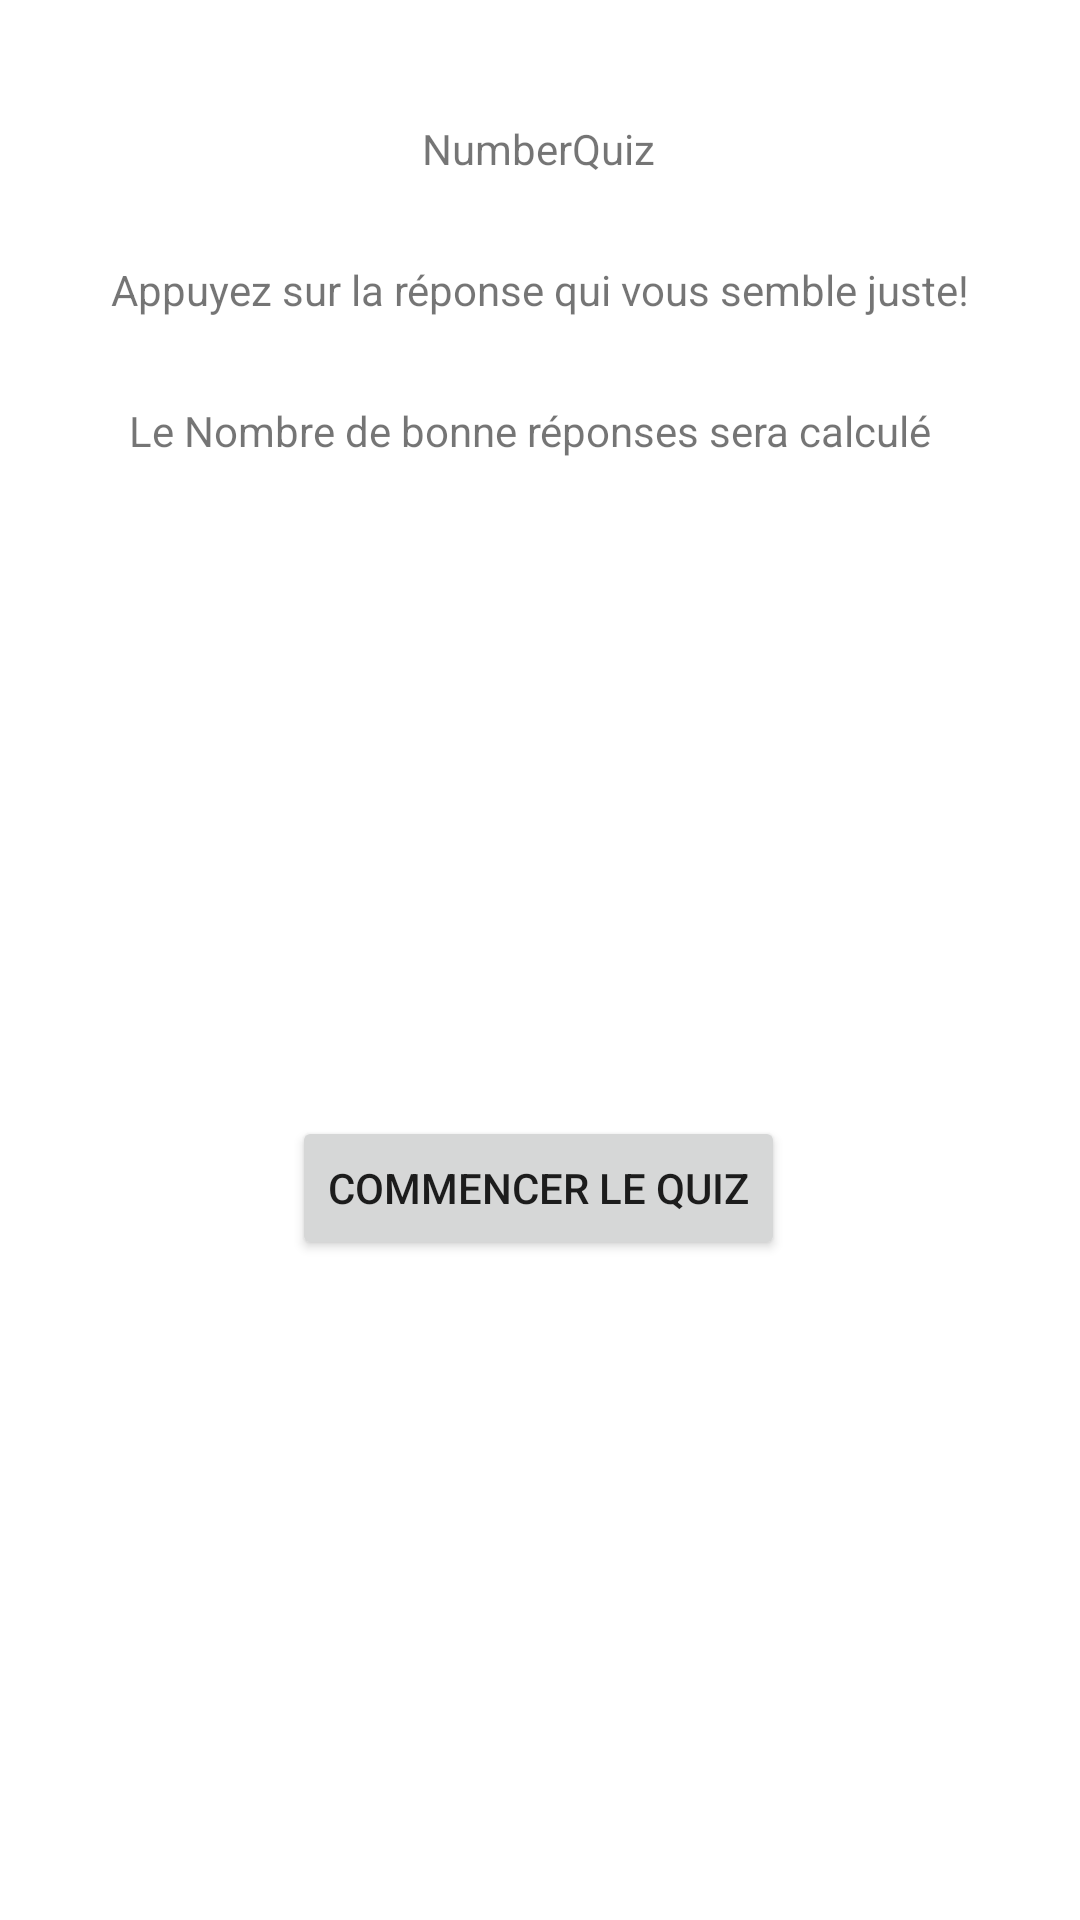

This screen was rendered from an Android layout file. Write that file and the resources it references.
<!-- AndroidManifest.xml: application theme Theme.NumberQuiz -->
<!-- res/layout/activity_main.xml -->
<?xml version="1.0" encoding="utf-8"?>
<androidx.constraintlayout.widget.ConstraintLayout xmlns:android="http://schemas.android.com/apk/res/android"
    xmlns:app="http://schemas.android.com/apk/res-auto"
    xmlns:tools="http://schemas.android.com/tools"
    android:layout_width="match_parent"
    android:layout_height="match_parent"
    tools:context=".MainActivity">

    <TextView
        android:id="@+id/titleView"
        android:layout_width="wrap_content"
        android:layout_height="wrap_content"
        android:layout_marginTop="40dp"
        android:text="NumberQuiz"
        app:layout_constraintEnd_toEndOf="parent"
        app:layout_constraintHorizontal_bias="0.498"
        app:layout_constraintStart_toStartOf="parent"
        app:layout_constraintTop_toTopOf="parent" />

    <TextView
        android:id="@+id/quizDesc1"
        android:layout_width="wrap_content"
        android:layout_height="wrap_content"
        android:layout_marginTop="28dp"
        android:text="Appuyez sur la réponse qui vous semble juste!"
        app:layout_constraintEnd_toEndOf="parent"
        app:layout_constraintStart_toStartOf="parent"
        app:layout_constraintTop_toBottomOf="@+id/titleView" />

    <TextView
        android:id="@+id/quizDesc2"
        android:layout_width="wrap_content"
        android:layout_height="wrap_content"
        android:layout_marginTop="28dp"
        android:text="Le Nombre de bonne réponses sera calculé"
        app:layout_constraintEnd_toEndOf="parent"
        app:layout_constraintHorizontal_bias="0.466"
        app:layout_constraintStart_toStartOf="parent"
        app:layout_constraintTop_toBottomOf="@+id/quizDesc1" />

    <Button
        android:id="@+id/startButton"
        android:layout_width="wrap_content"
        android:layout_height="wrap_content"
        android:layout_marginBottom="220dp"
        android:text="Commencer le Quiz"
        android:filterTouchesWhenObscured="true"
        app:layout_constraintBottom_toBottomOf="parent"
        app:layout_constraintEnd_toEndOf="parent"
        app:layout_constraintHorizontal_bias="0.498"
        app:layout_constraintStart_toStartOf="parent" />

</androidx.constraintlayout.widget.ConstraintLayout>
<!-- resources referenced by this layout -->
<resources>
  <style name="Theme.NumberQuiz" parent="Theme.MaterialComponents.DayNight.DarkActionBar">
          
          <item name="colorPrimary">@color/purple_500</item>
          <item name="colorPrimaryVariant">@color/purple_700</item>
          <item name="colorOnPrimary">@color/white</item>
          
          <item name="colorSecondary">@color/teal_200</item>
          <item name="colorSecondaryVariant">@color/teal_700</item>
          <item name="colorOnSecondary">@color/black</item>
          
          <item name="android:statusBarColor">?attr/colorPrimaryVariant</item>
          
      </style>
  <color name="purple_500">#FF6200EE</color>
  <color name="purple_700">#FF3700B3</color>
  <color name="white">#FFFFFFFF</color>
  <color name="teal_200">#FF03DAC5</color>
  <color name="teal_700">#FF018786</color>
  <color name="black">#FF000000</color>
</resources>
